Dataset: detector_blue_on_table (GitHub, 565-cyber/lerobot). Classes: negative, positive.

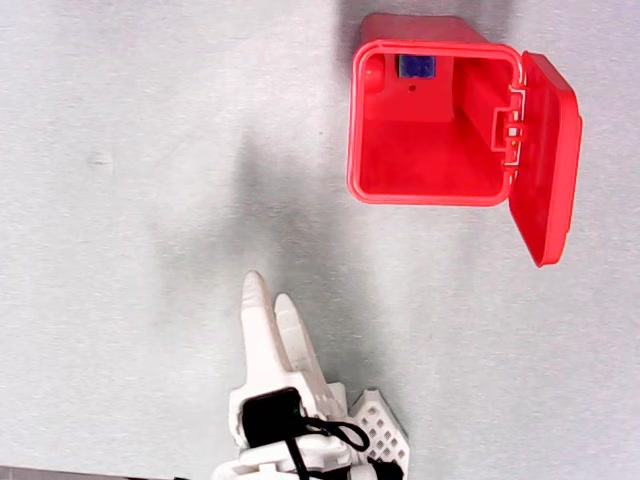
Label: positive

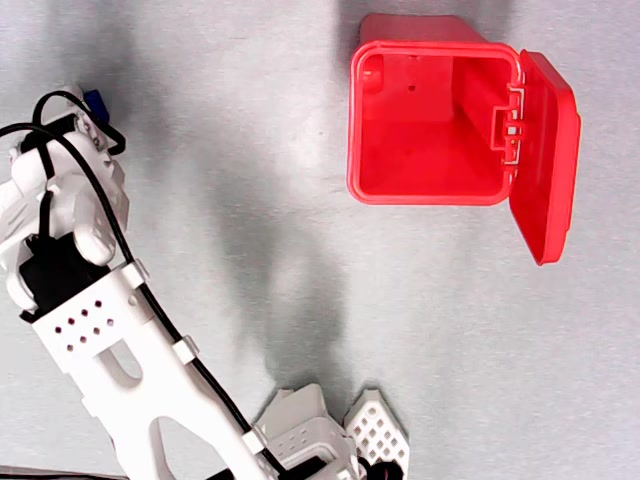
Label: positive

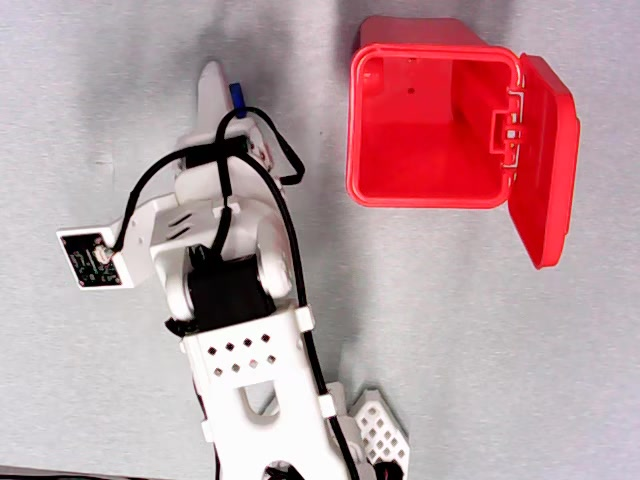
Label: negative

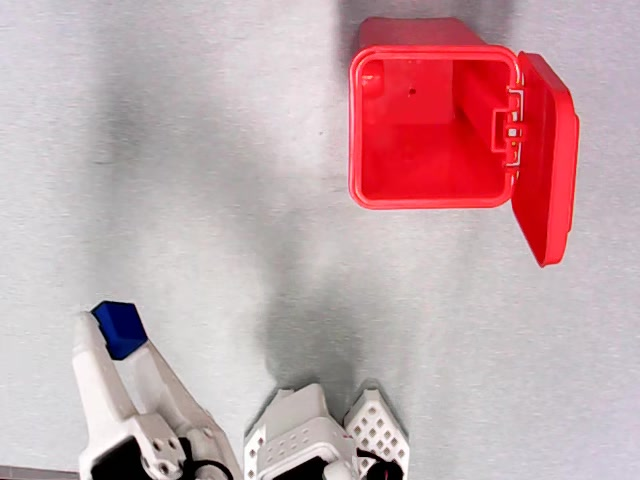
Label: negative

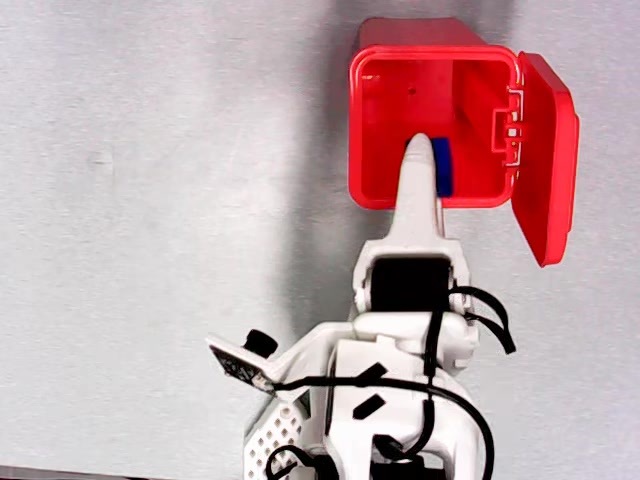
Label: negative

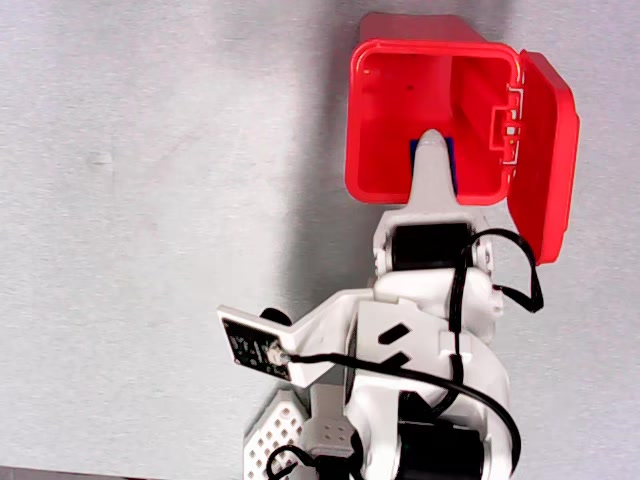
Label: positive
